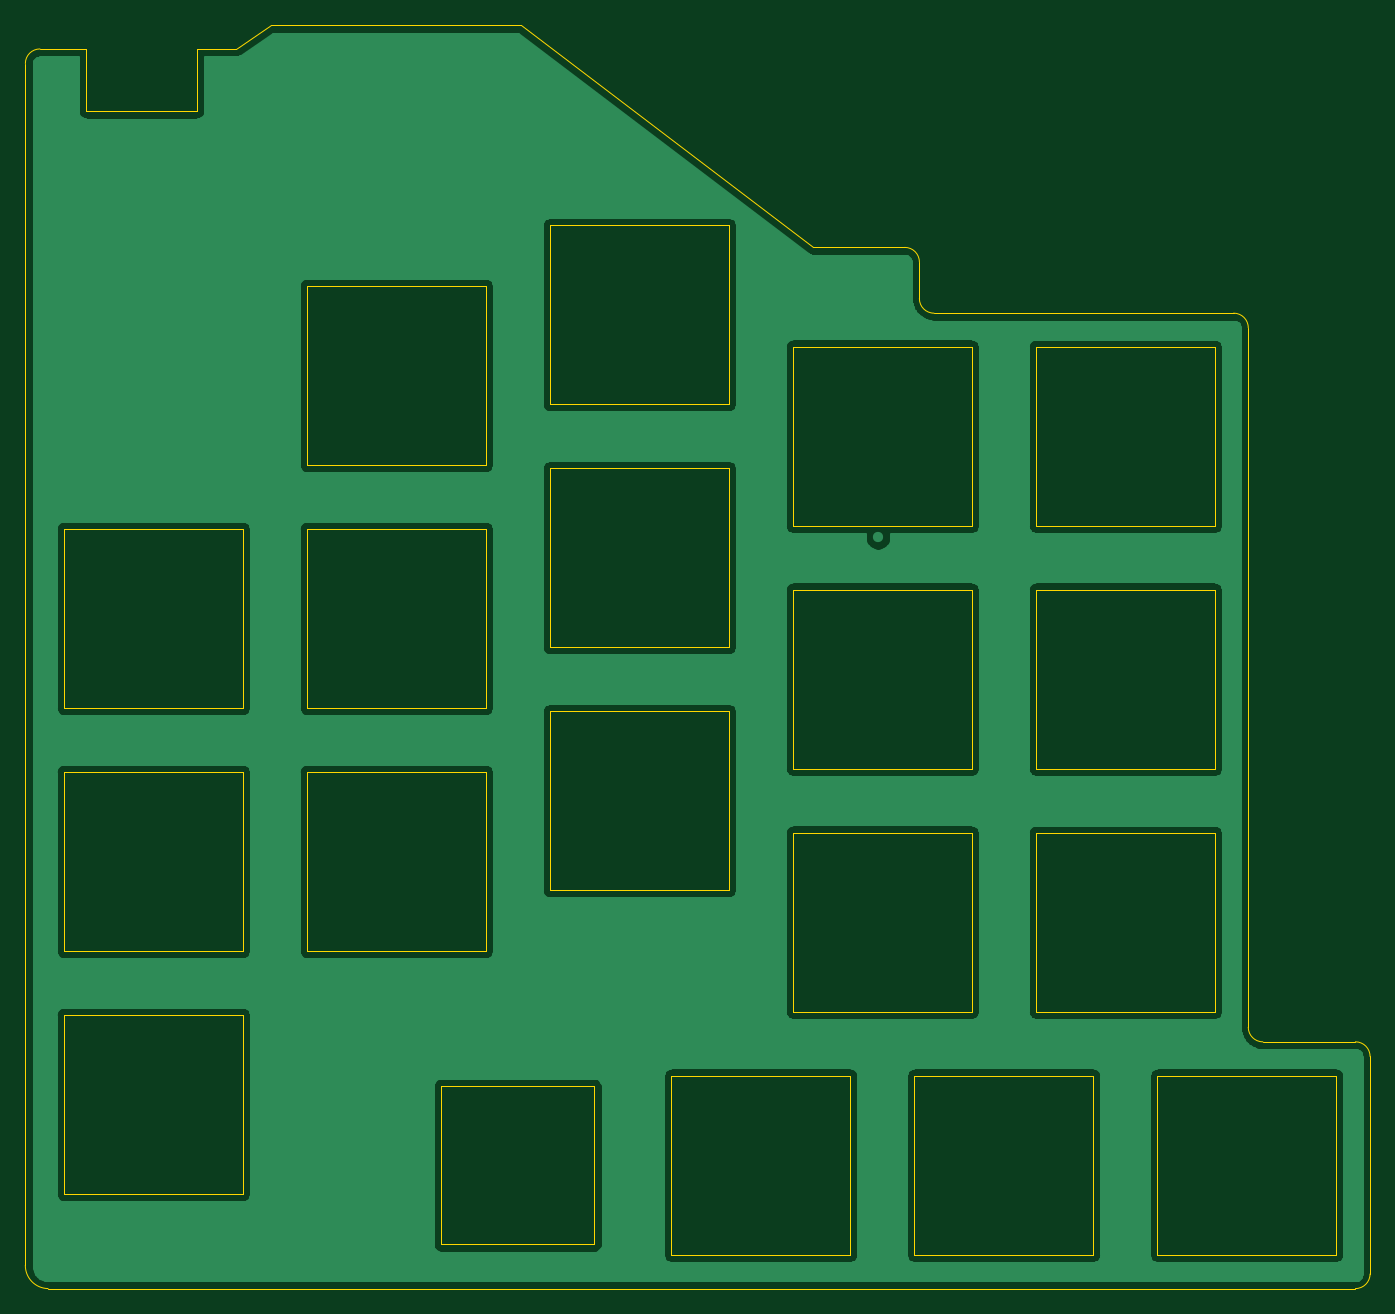
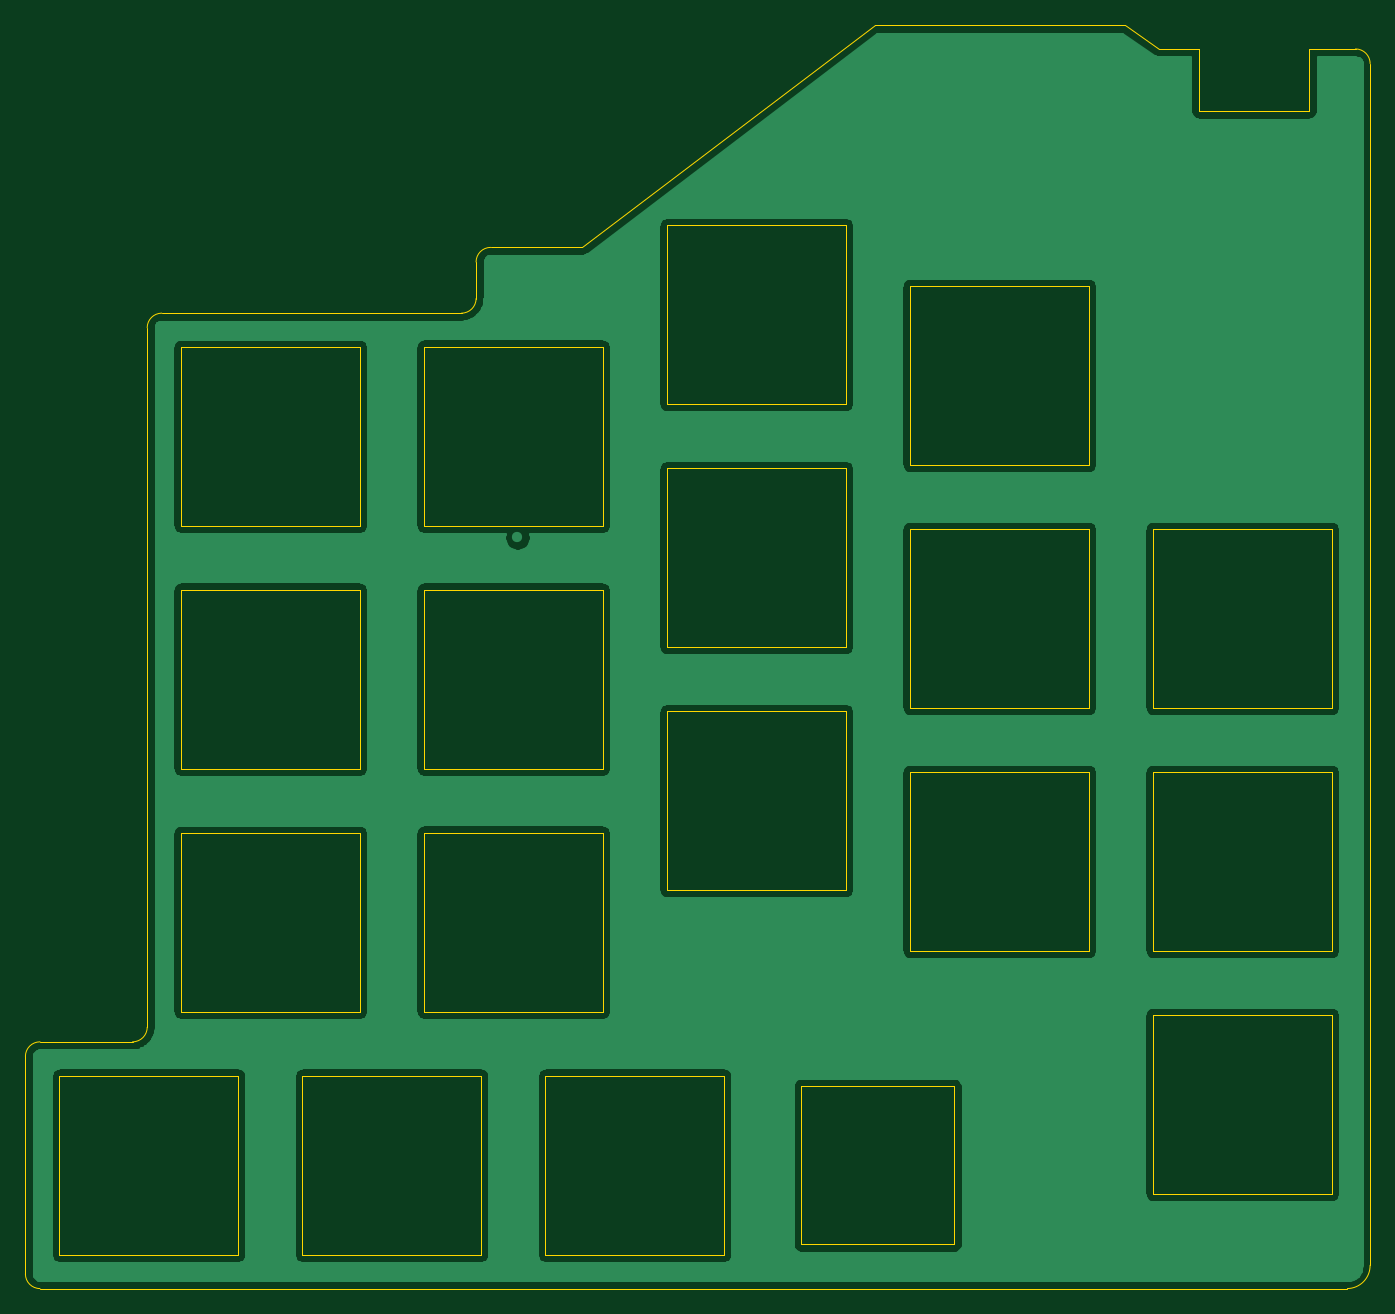
Circuit board: 6 layer files. Board 105.4 x 99.0 mm.
- bottom_copper: FlatDoxPlate-B_Cu.gbr (58319 bytes)
- bottom_mask: FlatDoxPlate-B_Mask.gbr (468 bytes)
- outline: FlatDoxPlate-Edge_Cuts.gbr (5629 bytes)
- top_copper: FlatDoxPlate-F_Cu.gbr (58319 bytes)
- top_mask: FlatDoxPlate-F_Mask.gbr (468 bytes)
- top_silk: FlatDoxPlate-F_SilkS.gbr (464 bytes)

=== bottom_copper: FlatDoxPlate-B_Cu.gbr (58319 bytes, source omitted) ===
=== bottom_mask: FlatDoxPlate-B_Mask.gbr ===
%TF.GenerationSoftware,KiCad,Pcbnew,(5.1.6)-1*%
%TF.CreationDate,2021-05-04T17:34:20-05:00*%
%TF.ProjectId,FlatDoxPlate,466c6174-446f-4785-906c-6174652e6b69,rev?*%
%TF.SameCoordinates,Original*%
%TF.FileFunction,Soldermask,Bot*%
%TF.FilePolarity,Negative*%
%FSLAX46Y46*%
G04 Gerber Fmt 4.6, Leading zero omitted, Abs format (unit mm)*
G04 Created by KiCad (PCBNEW (5.1.6)-1) date 2021-05-04 17:34:20*
%MOMM*%
%LPD*%
G01*
G04 APERTURE LIST*
G04 APERTURE END LIST*
M02*

=== outline: FlatDoxPlate-Edge_Cuts.gbr ===
%TF.GenerationSoftware,KiCad,Pcbnew,(5.1.6)-1*%
%TF.CreationDate,2021-05-04T17:34:20-05:00*%
%TF.ProjectId,FlatDoxPlate,466c6174-446f-4785-906c-6174652e6b69,rev?*%
%TF.SameCoordinates,Original*%
%TF.FileFunction,Profile,NP*%
%FSLAX46Y46*%
G04 Gerber Fmt 4.6, Leading zero omitted, Abs format (unit mm)*
G04 Created by KiCad (PCBNEW (5.1.6)-1) date 2021-05-04 17:34:20*
%MOMM*%
%LPD*%
G01*
G04 APERTURE LIST*
%TA.AperFunction,Profile*%
%ADD10C,0.050000*%
%TD*%
G04 APERTURE END LIST*
D10*
X42153840Y-68935600D02*
G75*
G02*
X41010840Y-67792600I0J1143000D01*
G01*
X39867840Y-63779400D02*
G75*
G02*
X41010840Y-64922400I0J-1143000D01*
G01*
X67937380Y-126060200D02*
G75*
G02*
X66794380Y-124917200I0J1143000D01*
G01*
X75199240Y-126060200D02*
G75*
G02*
X76342240Y-127203200I0J-1143000D01*
G01*
X76342240Y-144259300D02*
G75*
G02*
X75199240Y-145402300I-1143000J0D01*
G01*
X65651380Y-68935600D02*
G75*
G02*
X66794380Y-70078600I0J-1143000D01*
G01*
X21572220Y-128729740D02*
X35575240Y-128729740D01*
X35575240Y-128729740D02*
X35575240Y-142735300D01*
X35575240Y-142735300D02*
X21572220Y-142735300D01*
X21572220Y-142735300D02*
X21572220Y-128729740D01*
X40623250Y-128729740D02*
X54626270Y-128729740D01*
X54626270Y-142735300D02*
X40623250Y-142735300D01*
X54626270Y-128729740D02*
X54626270Y-142735300D01*
X40623250Y-142735300D02*
X40623250Y-128729740D01*
X59670710Y-128729740D02*
X73673730Y-128729740D01*
X59670710Y-142735300D02*
X59670710Y-128729740D01*
X73673730Y-128729740D02*
X73673730Y-142735300D01*
X73673730Y-142735300D02*
X59670710Y-142735300D01*
X50147220Y-123685300D02*
X50147220Y-109682280D01*
X50147220Y-109682280D02*
X64152780Y-109682280D01*
X64152780Y-109682280D02*
X64152780Y-123685300D01*
X64152780Y-123685300D02*
X50147220Y-123685300D01*
X50147220Y-104634270D02*
X50147220Y-90631250D01*
X64152780Y-90631250D02*
X64152780Y-104634270D01*
X50147220Y-90631250D02*
X64152780Y-90631250D01*
X64152780Y-104634270D02*
X50147220Y-104634270D01*
X50147220Y-85586810D02*
X50147220Y-71583790D01*
X64152780Y-85586810D02*
X50147220Y-85586810D01*
X50147220Y-71583790D02*
X64152780Y-71583790D01*
X64152780Y-71583790D02*
X64152780Y-85586810D01*
X31097220Y-123682760D02*
X31097220Y-109679740D01*
X31097220Y-109679740D02*
X45102780Y-109679740D01*
X45102780Y-109679740D02*
X45102780Y-123682760D01*
X45102780Y-123682760D02*
X31097220Y-123682760D01*
X31097220Y-104631730D02*
X31097220Y-90628710D01*
X45102780Y-90628710D02*
X45102780Y-104631730D01*
X31097220Y-90628710D02*
X45102780Y-90628710D01*
X45102780Y-104631730D02*
X31097220Y-104631730D01*
X31097220Y-85584270D02*
X31097220Y-71581250D01*
X45102780Y-85584270D02*
X31097220Y-85584270D01*
X31097220Y-71581250D02*
X45102780Y-71581250D01*
X45102780Y-71581250D02*
X45102780Y-85584270D01*
X12047220Y-114157760D02*
X12047220Y-100154740D01*
X12047220Y-100154740D02*
X26052780Y-100154740D01*
X26052780Y-100154740D02*
X26052780Y-114157760D01*
X26052780Y-114157760D02*
X12047220Y-114157760D01*
X12047220Y-95106730D02*
X12047220Y-81103710D01*
X26052780Y-81103710D02*
X26052780Y-95106730D01*
X12047220Y-81103710D02*
X26052780Y-81103710D01*
X26052780Y-95106730D02*
X12047220Y-95106730D01*
X12047220Y-76059270D02*
X12047220Y-62056250D01*
X26052780Y-76059270D02*
X12047220Y-76059270D01*
X12047220Y-62056250D02*
X26052780Y-62056250D01*
X26052780Y-62056250D02*
X26052780Y-76059270D01*
X-7002780Y-118920260D02*
X-7002780Y-104917240D01*
X-7002780Y-104917240D02*
X7002780Y-104917240D01*
X7002780Y-104917240D02*
X7002780Y-118920260D01*
X7002780Y-118920260D02*
X-7002780Y-118920260D01*
X-7002780Y-99869230D02*
X-7002780Y-85866210D01*
X7002780Y-85866210D02*
X7002780Y-99869230D01*
X-7002780Y-85866210D02*
X7002780Y-85866210D01*
X7002780Y-99869230D02*
X-7002780Y-99869230D01*
X-7002780Y-80821770D02*
X-7002780Y-66818750D01*
X7002780Y-80821770D02*
X-7002780Y-80821770D01*
X-7002780Y-66818750D02*
X7002780Y-66818750D01*
X7002780Y-66818750D02*
X7002780Y-80821770D01*
X-26052780Y-99871770D02*
X-26052780Y-85868750D01*
X-26052780Y-85868750D02*
X-12047220Y-85868750D01*
X-12047220Y-85868750D02*
X-12047220Y-99871770D01*
X-12047220Y-99871770D02*
X-26052780Y-99871770D01*
X-26052780Y-118919230D02*
X-26052780Y-104916210D01*
X-26052780Y-104916210D02*
X-12047220Y-104916210D01*
X-12047220Y-104916210D02*
X-12047220Y-118919230D01*
X-12047220Y-118919230D02*
X-26052780Y-118919230D01*
X-26052780Y-137970260D02*
X-26052780Y-123967240D01*
X-12047220Y-137970260D02*
X-26052780Y-137970260D01*
X-12047220Y-123967240D02*
X-12047220Y-137970260D01*
X-26052780Y-123967240D02*
X-12047220Y-123967240D01*
X41010840Y-67792600D02*
X41010840Y-64922400D01*
X65651380Y-68935600D02*
X42153840Y-68935600D01*
X66794380Y-124917200D02*
X66794380Y-70078600D01*
X67937380Y-126060200D02*
X75199240Y-126060200D01*
X3521710Y-129540000D02*
X3521710Y-141935200D01*
X15535910Y-129540000D02*
X3521710Y-129540000D01*
X15535910Y-141935200D02*
X15535910Y-129540000D01*
X3521710Y-141935200D02*
X15535910Y-141935200D01*
X39867840Y-63779400D02*
X32682180Y-63779400D01*
X-12541250Y-48221900D02*
X-15640050Y-48221900D01*
X-15640050Y-53098700D02*
X-15640050Y-48221900D01*
X-24301450Y-53098700D02*
X-15640050Y-53098700D01*
X9770110Y-46367700D02*
X32682180Y-63779400D01*
X-27297950Y-145402309D02*
G75*
G02*
X-29076650Y-143573500I24699J1803409D01*
G01*
X-29076650Y-49364900D02*
X-29076650Y-143573500D01*
X-29076650Y-49364900D02*
G75*
G02*
X-27933650Y-48221900I1143000J0D01*
G01*
X9770110Y-46367700D02*
X-9848850Y-46367700D01*
X-27933650Y-48221900D02*
X-24301450Y-48221900D01*
X-27297950Y-145402309D02*
X75199240Y-145402300D01*
X-12541250Y-48221900D02*
X-9848850Y-46367700D01*
X-24301450Y-53098700D02*
X-24301450Y-48221900D01*
X76342240Y-127203200D02*
X76342240Y-144259300D01*
M02*

=== top_copper: FlatDoxPlate-F_Cu.gbr (58319 bytes, source omitted) ===
=== top_mask: FlatDoxPlate-F_Mask.gbr ===
%TF.GenerationSoftware,KiCad,Pcbnew,(5.1.6)-1*%
%TF.CreationDate,2021-05-04T17:34:20-05:00*%
%TF.ProjectId,FlatDoxPlate,466c6174-446f-4785-906c-6174652e6b69,rev?*%
%TF.SameCoordinates,Original*%
%TF.FileFunction,Soldermask,Top*%
%TF.FilePolarity,Negative*%
%FSLAX46Y46*%
G04 Gerber Fmt 4.6, Leading zero omitted, Abs format (unit mm)*
G04 Created by KiCad (PCBNEW (5.1.6)-1) date 2021-05-04 17:34:20*
%MOMM*%
%LPD*%
G01*
G04 APERTURE LIST*
G04 APERTURE END LIST*
M02*

=== top_silk: FlatDoxPlate-F_SilkS.gbr ===
%TF.GenerationSoftware,KiCad,Pcbnew,(5.1.6)-1*%
%TF.CreationDate,2021-05-04T17:34:20-05:00*%
%TF.ProjectId,FlatDoxPlate,466c6174-446f-4785-906c-6174652e6b69,rev?*%
%TF.SameCoordinates,Original*%
%TF.FileFunction,Legend,Top*%
%TF.FilePolarity,Positive*%
%FSLAX46Y46*%
G04 Gerber Fmt 4.6, Leading zero omitted, Abs format (unit mm)*
G04 Created by KiCad (PCBNEW (5.1.6)-1) date 2021-05-04 17:34:20*
%MOMM*%
%LPD*%
G01*
G04 APERTURE LIST*
G04 APERTURE END LIST*
M02*
